Image classification data set "dataset_split" (hakimlutfi46/DBS-image-classification on GitHub). Class labels (3): boot, sandal, shoe.

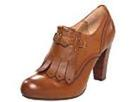
Label: boot

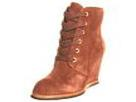
Label: boot

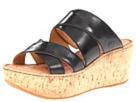
Label: sandal

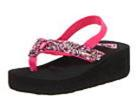
Label: sandal

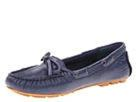
Label: shoe

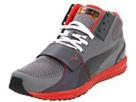
Label: shoe
